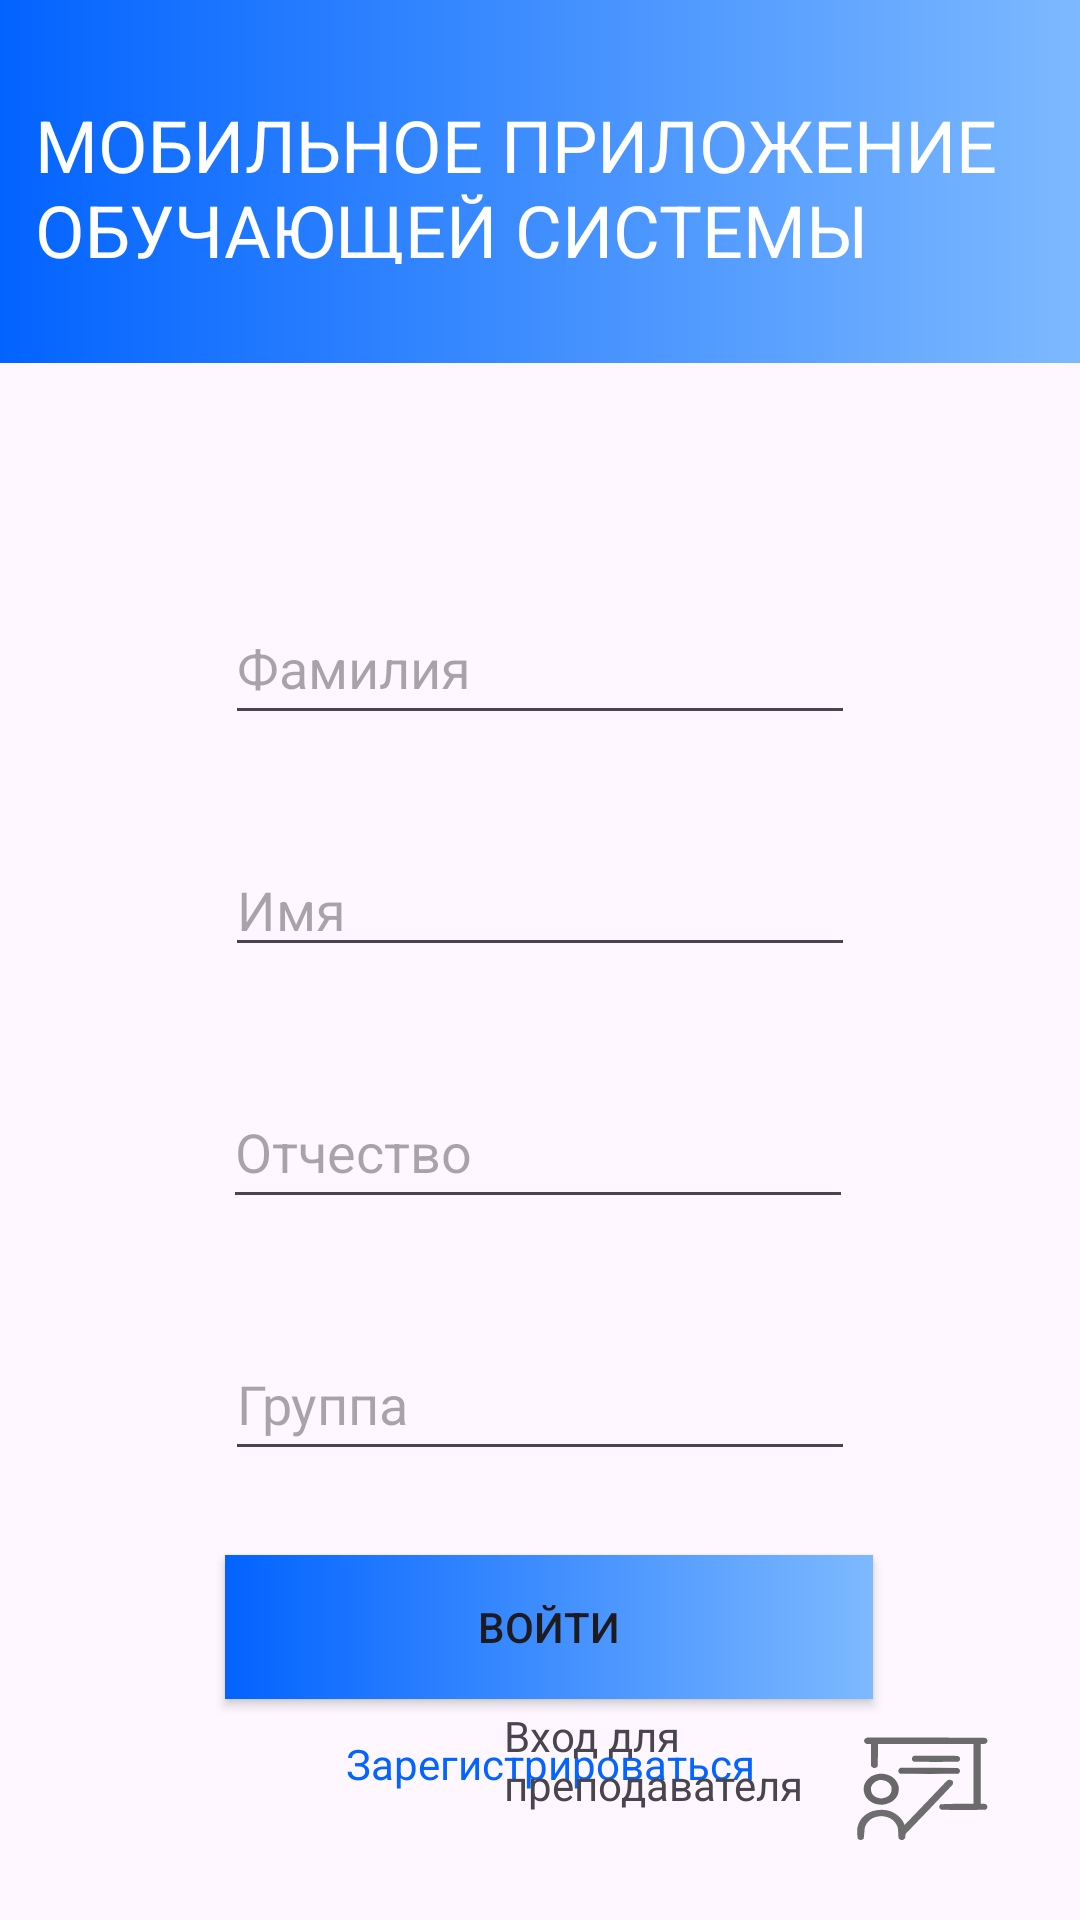

Write the Android layout XML for this screen, with the resource values it uses.
<!-- AndroidManifest.xml: application theme Theme.GroupProjectFirstTry -->
<!-- res/layout/activity_main.xml -->
<?xml version="1.0" encoding="utf-8"?>
<androidx.constraintlayout.widget.ConstraintLayout xmlns:android="http://schemas.android.com/apk/res/android"
        xmlns:app="http://schemas.android.com/apk/res-auto"
        xmlns:tools="http://schemas.android.com/tools"
        android:id="@+id/main"
        android:layout_width="match_parent"
        android:layout_height="match_parent"
        android:fitsSystemWindows="true"
        tools:context=".MainActivity">


        <EditText
            android:id="@+id/editTextTextSurname"
            android:layout_width="wrap_content"
            android:layout_height="wrap_content"
            android:layout_marginTop="76dp"
            android:ems="10"
            android:inputType="text"
            android:minHeight="48dp"
            android:hint="Фамилия"
            app:layout_constraintEnd_toEndOf="parent"
            app:layout_constraintStart_toStartOf="parent"
            app:layout_constraintTop_toBottomOf="@+id/constraintLayoutUpHead" />

        <EditText
            android:id="@+id/editTextTextName"
            android:layout_width="wrap_content"
            android:layout_height="0dp"
            android:layout_marginTop="36dp"
            android:ems="10"
            android:inputType="text"
            android:hint="Имя"
            app:layout_constraintEnd_toEndOf="parent"
            app:layout_constraintStart_toStartOf="parent"
            app:layout_constraintTop_toBottomOf="@+id/editTextTextSurname"
            tools:ignore="TouchTargetSizeCheck" />

        <EditText
            android:id="@+id/editTextTextOtchestvo"
            android:layout_width="wrap_content"
            android:layout_height="wrap_content"
            android:layout_marginTop="36dp"
            android:ems="10"
            android:inputType="text"
            android:minHeight="48dp"
            android:hint="Отчество"
            app:layout_constraintEnd_toEndOf="parent"
            app:layout_constraintHorizontal_bias="0.495"
            app:layout_constraintStart_toStartOf="parent"
            app:layout_constraintTop_toBottomOf="@+id/editTextTextName" />

        <EditText
            android:id="@+id/editTextTextGroup"
            android:layout_width="wrap_content"
            android:layout_height="wrap_content"
            android:layout_marginTop="36dp"
            android:ems="10"
            android:inputType="text"
            android:minHeight="48dp"
            android:hint="Группа"
            app:layout_constraintEnd_toEndOf="parent"
            app:layout_constraintStart_toStartOf="parent"
            app:layout_constraintTop_toBottomOf="@+id/editTextTextOtchestvo" />

    <androidx.constraintlayout.widget.ConstraintLayout
        android:id="@+id/constraintLayoutUpHead"
        android:layout_width="0dp"
        android:layout_height="121sp"
        android:background="@drawable/gradient_background"
        app:layout_constraintEnd_toEndOf="parent"
        app:layout_constraintStart_toStartOf="parent"
        app:layout_constraintTop_toTopOf="parent">


        <TextView
            android:id="@+id/textViewUpper"
            android:layout_width="337dp"
            android:layout_height="56dp"
            android:text="МОБИЛЬНОЕ ПРИЛОЖЕНИЕ ОБУЧАЮЩЕЙ СИСТЕМЫ"
            android:textColor="@color/white"
            android:textSize="24sp"
            app:layout_constraintBottom_toBottomOf="parent"
            app:layout_constraintEnd_toEndOf="parent"
            app:layout_constraintStart_toStartOf="parent"
            app:layout_constraintTop_toTopOf="parent"
            app:layout_constraintVertical_bias="0.492" />
    </androidx.constraintlayout.widget.ConstraintLayout>

    <Button
            android:id="@+id/buttonSignInApp"
            android:layout_width="216dp"
            android:layout_height="48dp"
            android:layout_marginTop="28dp"
            android:background="@drawable/buttons_background"
            android:padding="4dp"
            android:text="Войти"
            app:backgroundTint="@null"
            app:layout_constraintEnd_toEndOf="parent"
            app:layout_constraintHorizontal_bias="0.521"
            app:layout_constraintStart_toStartOf="parent"
            app:layout_constraintTop_toBottomOf="@+id/editTextTextGroup" />

        <TextView
            android:id="@+id/textViewRegistration"
            android:layout_width="216sp"
            android:layout_height="21sp"
            android:layout_marginTop="12dp"
            android:text="Зарегистрироваться"
            android:textAlignment="center"
            android:textColor="@color/blue"
            app:layout_constraintEnd_toEndOf="parent"
            app:layout_constraintHorizontal_bias="0.523"
            app:layout_constraintStart_toStartOf="parent"
            app:layout_constraintTop_toBottomOf="@+id/buttonSignInApp" />

        <TextView
            android:id="@+id/textViewPrepod"
            android:layout_width="168dp"
            android:layout_height="55dp"
            android:layout_marginEnd="24dp"
            android:layout_marginBottom="16dp"
            android:drawableRight="@drawable/prepod"
            android:text="Вход для преподавателя"
            app:layout_constraintBottom_toBottomOf="parent"
            app:layout_constraintEnd_toEndOf="parent" />
        <TextView
            android:id="@+id/textViewStudent"
            android:layout_width="168dp"
            android:layout_height="55dp"
            android:layout_marginEnd="24dp"
            android:layout_marginBottom="16dp"
            android:drawableRight="@drawable/student_with_book"
            android:text="Вход для студентов"
            android:visibility="invisible"
            app:layout_constraintBottom_toBottomOf="parent"
            app:layout_constraintEnd_toEndOf="parent" />
    </androidx.constraintlayout.widget.ConstraintLayout>
<!-- resources referenced by this layout -->
<resources>
  <color name="blue">#0464FF</color>
  <color name="white">#FFFFFFFF</color>
  <!-- drawable buttons_background (drawable) -->
  <?xml version="1.0" encoding="utf-8"?>
  <selector xmlns:android="http://schemas.android.com/apk/res/android">
      <item android:state_pressed="true">
          <shape android:shape="rectangle">
              <gradient
                  android:startColor="#004CFF"
                  android:endColor="#5A9FFF"
                   />
              <corners android:radius="0dp"/>
          </shape>
      </item>
  
      <item android:state_focused="true">
          <shape android:shape="rectangle">
              <gradient
                  android:startColor="#0263FF"
                  android:endColor="#7DB9FF"
                   />
              <corners android:radius="0dp"/>
          </shape>
      </item>
  
      <item>
          <shape android:shape="rectangle">
              <gradient
                  android:startColor="#0263FF"
                  android:endColor="#7DB9FF"
                   />
              <corners android:radius="0dp"/>
          </shape>
      </item>
  </selector>
  <!-- drawable gradient_background (drawable) -->
  <?xml version="1.0" encoding="utf-8"?>
      <shape xmlns:android="http://schemas.android.com/apk/res/android" android:shape="rectangle" >
          <gradient
              android:startColor="#0263FF"
              android:endColor="#7DB9FF"
              />
      </shape>
  <!-- drawable prepod: vector/xml drawable (drawable, 3381 chars, omitted) -->
  <!-- drawable student_with_book: vector/xml drawable (drawable, 4243 chars, omitted) -->
  <style name="Theme.GroupProjectFirstTry" parent="Base.Theme.GroupProjectFirstTry" />
  <style name="Base.Theme.GroupProjectFirstTry" parent="Theme.Material3.DayNight.NoActionBar">
          
          
      </style>
</resources>
